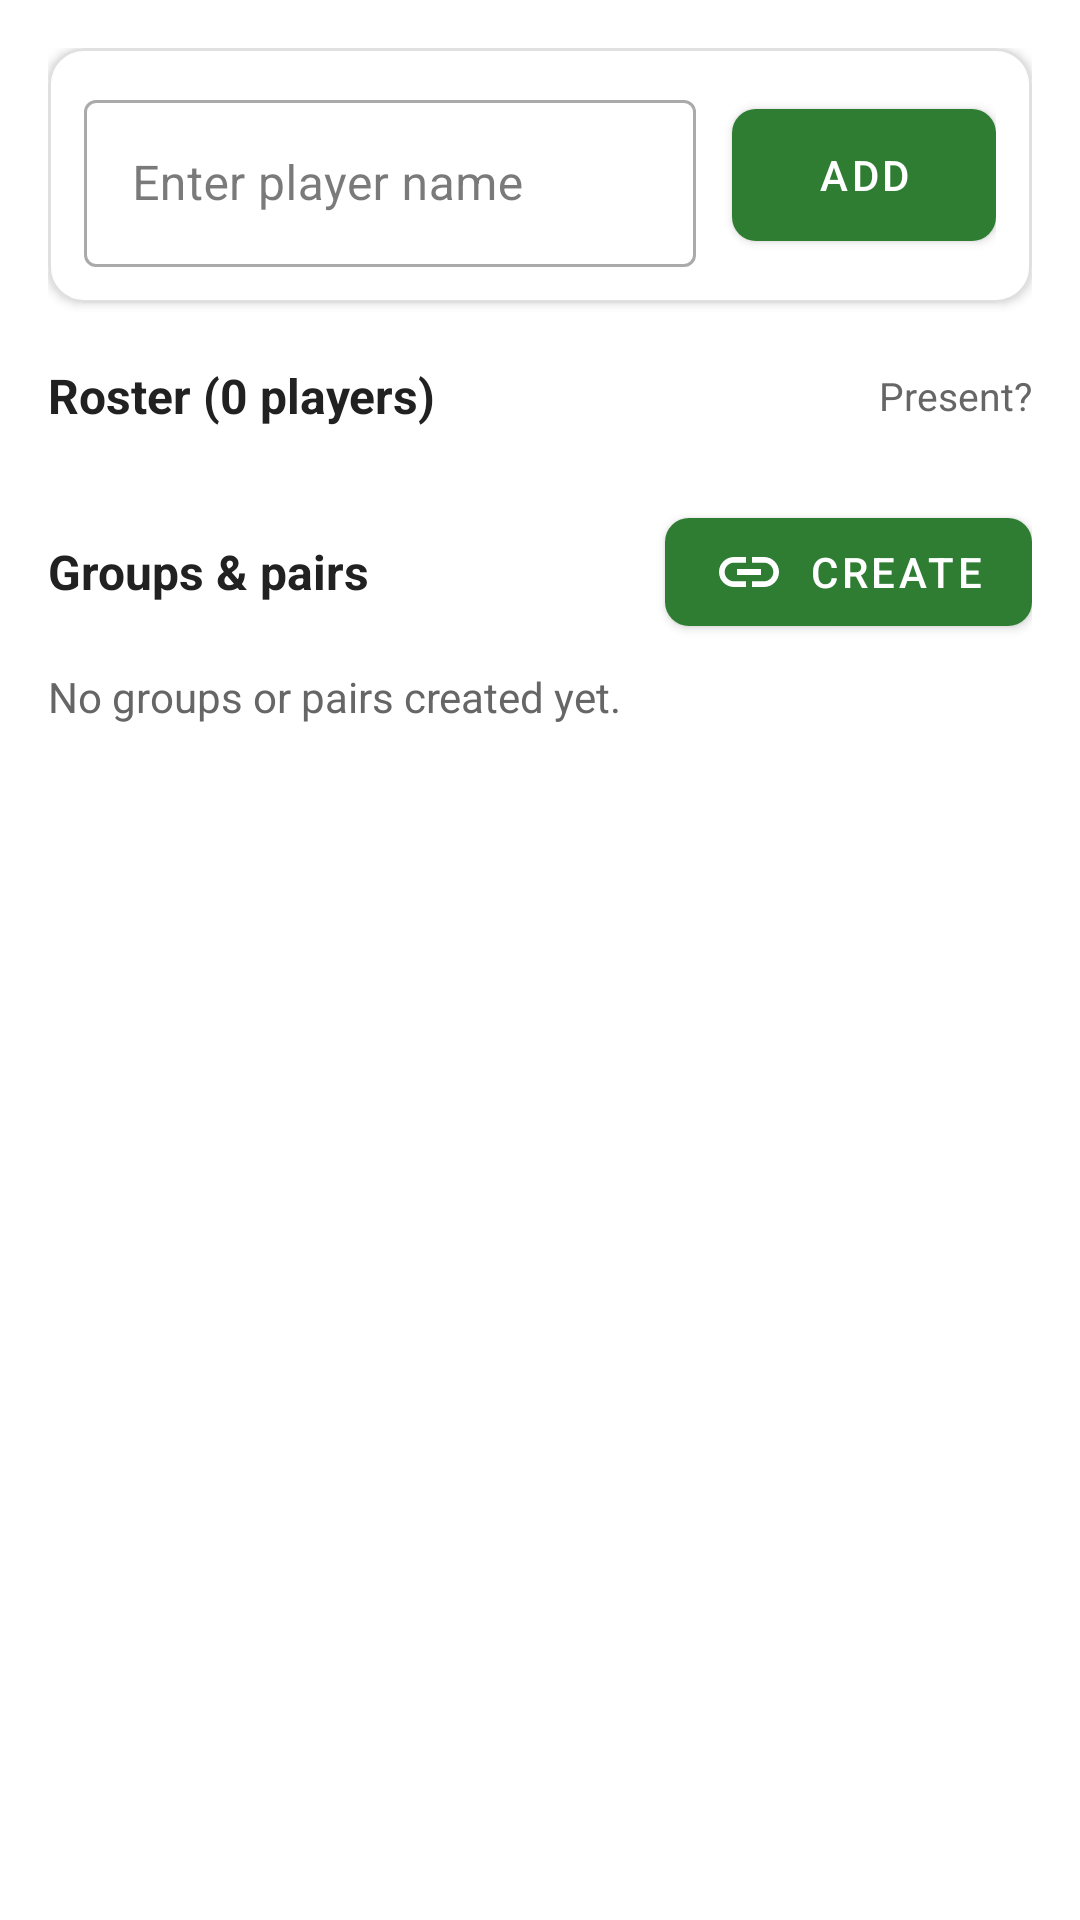

The Android layout XML behind this screen, and the referenced resources:
<!-- AndroidManifest.xml: application theme Theme.ASField -->
<!-- res/layout/fragment_players.xml -->
<?xml version="1.0" encoding="utf-8"?>
<androidx.core.widget.NestedScrollView xmlns:android="http://schemas.android.com/apk/res/android"
    xmlns:app="http://schemas.android.com/apk/res-auto"
    xmlns:tools="http://schemas.android.com/tools"
    android:layout_width="match_parent"
    android:layout_height="match_parent"
    android:fillViewport="true">

    <LinearLayout
        android:layout_width="match_parent"
        android:layout_height="wrap_content"
        android:orientation="vertical"
        android:padding="16dp">

        <com.google.android.material.card.MaterialCardView
            android:layout_width="match_parent"
            android:layout_height="wrap_content"
            app:cardBackgroundColor="@color/surface_card"
            app:strokeColor="@color/card_stroke"
            app:strokeWidth="1dp"
            app:cardCornerRadius="12dp"
            app:cardElevation="2dp">

            <LinearLayout
                android:layout_width="match_parent"
                android:layout_height="wrap_content"
                android:orientation="vertical"
                android:padding="12dp">

                <LinearLayout
                    android:layout_width="match_parent"
                    android:layout_height="wrap_content"
                    android:orientation="horizontal"
                    android:gravity="center_vertical">

                    <com.google.android.material.textfield.TextInputLayout
                        android:id="@+id/til_player_name"
                        style="@style/Widget.MaterialComponents.TextInputLayout.OutlinedBox"
                        android:layout_width="0dp"
                        android:layout_height="wrap_content"
                        android:layout_weight="1"
                        android:hint="Enter player name">
                        <com.google.android.material.textfield.TextInputEditText
                            android:id="@+id/et_player_name"
                            android:layout_width="match_parent"
                            android:layout_height="wrap_content"
                            android:inputType="textCapWords|textPersonName"
                            android:maxLines="1"
                            android:textColor="@color/text_primary" />
                    </com.google.android.material.textfield.TextInputLayout>

                    <com.google.android.material.button.MaterialButton
                        android:id="@+id/btn_add_player"
                        android:layout_width="wrap_content"
                        android:layout_height="56dp"
                        android:layout_marginStart="12dp"
                        android:text="Add"
                        app:icon="@drawable/ic_add"
                        app:cornerRadius="8dp" />
                </LinearLayout>

            </LinearLayout>
        </com.google.android.material.card.MaterialCardView>

        <LinearLayout
            android:layout_width="match_parent"
            android:layout_height="wrap_content"
            android:layout_marginTop="20dp"
            android:gravity="center_vertical">
            <TextView
                android:id="@+id/tv_players_header"
                android:layout_width="0dp"
                android:layout_height="wrap_content"
                android:layout_weight="1"
                android:text="Roster (0 players)"
                android:textColor="@color/text_primary"
                android:textSize="16sp"
                android:textStyle="bold" />
            <TextView
                android:layout_width="wrap_content"
                android:layout_height="wrap_content"
                android:text="Present?"
                android:textColor="@color/text_secondary"
                android:textSize="13sp" />
        </LinearLayout>

        <TextView
            android:id="@+id/tv_empty_players"
            android:layout_width="match_parent"
            android:layout_height="wrap_content"
            android:layout_marginTop="12dp"
            android:text="No players added yet. Enter a player name above to add them to the roster!"
            android:textColor="@color/text_secondary"
            android:textSize="14sp"
            android:visibility="gone" />

        <androidx.recyclerview.widget.RecyclerView
            android:id="@+id/rv_players"
            android:layout_width="match_parent"
            android:layout_height="wrap_content"
            android:layout_marginTop="8dp"
            android:nestedScrollingEnabled="false"
            tools:listitem="@layout/item_player" />

        <LinearLayout
            android:layout_width="match_parent"
            android:layout_height="wrap_content"
            android:layout_marginTop="16dp"
            android:gravity="center_vertical">
            <TextView
                android:layout_width="0dp"
                android:layout_height="wrap_content"
                android:layout_weight="1"
                android:text="Groups &amp; pairs"
                android:textColor="@color/text_primary"
                android:textSize="16sp"
                android:textStyle="bold" />
            <com.google.android.material.button.MaterialButton
                android:id="@+id/btn_create_group"
                android:layout_width="wrap_content"
                android:layout_height="wrap_content"
                android:text="Create"
                app:icon="@drawable/ic_group"
                app:cornerRadius="8dp" />
        </LinearLayout>

        <TextView
            android:id="@+id/tv_empty_groups"
            android:layout_width="wrap_content"
            android:layout_height="wrap_content"
            android:layout_marginTop="8dp"
            android:text="No groups or pairs created yet."
            android:textColor="@color/text_secondary"
            android:textSize="14sp" />

        <androidx.recyclerview.widget.RecyclerView
            android:id="@+id/rv_groups"
            android:layout_width="match_parent"
            android:layout_height="wrap_content"
            android:layout_marginTop="8dp"
            android:nestedScrollingEnabled="false"
            tools:listitem="@layout/item_group" />
    </LinearLayout>
</androidx.core.widget.NestedScrollView>
<!-- res/layout/item_player.xml (included above) -->
<?xml version="1.0" encoding="utf-8"?>
<com.google.android.material.card.MaterialCardView xmlns:android="http://schemas.android.com/apk/res/android"
    xmlns:app="http://schemas.android.com/apk/res-auto"
    xmlns:tools="http://schemas.android.com/tools"
    android:layout_width="match_parent"
    android:layout_height="wrap_content"
    android:layout_marginBottom="4dp"
    app:cardBackgroundColor="@color/surface_card"
    app:strokeColor="@color/card_stroke"
    app:strokeWidth="1dp"
    app:cardCornerRadius="12dp"
    app:cardElevation="2dp">

    <LinearLayout
        android:layout_width="match_parent"
        android:layout_height="wrap_content"
        android:orientation="horizontal"
        android:gravity="center_vertical"
        android:padding="10dp">

        <LinearLayout
            android:layout_width="0dp"
            android:layout_height="wrap_content"
            android:layout_weight="1"
            android:minWidth="0dp"
            android:orientation="vertical">

            <TextView
                android:id="@+id/tv_player_name"
                android:layout_width="match_parent"
                android:layout_height="wrap_content"
                android:textColor="@color/text_primary"
                android:textSize="15sp"
                android:textStyle="bold"
                tools:text="Alpha One" />

            <TextView
                android:id="@+id/tv_player_stats"
                android:layout_width="match_parent"
                android:layout_height="wrap_content"
                android:layout_marginTop="4dp"
                android:textColor="@color/text_secondary"
                android:textSize="11sp"
                tools:text="Matches: 4 • W: 2  L: 1  D: 1" />

        </LinearLayout>

        <com.google.android.material.switchmaterial.SwitchMaterial
            android:id="@+id/switch_present"
            android:layout_width="wrap_content"
            android:layout_height="wrap_content"
            android:layout_marginEnd="6dp"
            tools:checked="true" />

        <ImageButton
            android:id="@+id/btn_edit_player"
            android:layout_width="34dp"
            android:layout_height="34dp"
            android:background="?attr/selectableItemBackgroundBorderless"
            android:contentDescription="Edit player"
            android:src="@drawable/ic_edit"
            app:tint="@color/text_secondary" />

        <ImageButton
            android:id="@+id/btn_delete_player"
            android:layout_width="34dp"
            android:layout_height="34dp"
            android:background="?attr/selectableItemBackgroundBorderless"
            android:contentDescription="Delete player"
            android:src="@drawable/ic_delete"
            app:tint="@color/team_alpha" />

    </LinearLayout>

</com.google.android.material.card.MaterialCardView>
<!-- res/layout/item_group.xml (included above) -->
<?xml version="1.0" encoding="utf-8"?>
<com.google.android.material.card.MaterialCardView xmlns:android="http://schemas.android.com/apk/res/android"
    xmlns:app="http://schemas.android.com/apk/res-auto"
    xmlns:tools="http://schemas.android.com/tools"
    android:layout_width="match_parent"
    android:layout_height="wrap_content"
    android:layout_marginBottom="8dp"
    app:cardBackgroundColor="@color/surface_card"
    app:strokeColor="@color/card_stroke"
    app:cardCornerRadius="12dp"
    app:cardElevation="2dp"
    app:strokeWidth="1dp">

    <LinearLayout
        android:layout_width="match_parent"
        android:layout_height="wrap_content"
        android:orientation="vertical"
        android:padding="12dp">

        <TextView
            android:id="@+id/tv_group_members"
            android:layout_width="match_parent"
            android:layout_height="wrap_content"
            android:layout_marginBottom="6dp"
            android:textColor="@color/text_primary"
            android:textSize="16sp"
            android:textStyle="bold"
            tools:text="Members: Alpha One, Ghost" />

        <LinearLayout
            android:layout_width="match_parent"
            android:layout_height="wrap_content"
            android:orientation="horizontal"
            android:gravity="center_vertical">

            <TextView
                android:id="@+id/tv_group_name"
                android:layout_width="0dp"
                android:layout_height="wrap_content"
                android:layout_weight="1"
                 android:textColor="@color/text_secondary"
                 android:textSize="14sp"
                tools:text="Duo Squad" />

            <TextView
                android:id="@+id/tv_rule_badge"
                android:layout_width="wrap_content"
                android:layout_height="wrap_content"
                android:background="@drawable/bg_badge"
                android:paddingHorizontal="8dp"
                android:paddingVertical="4dp"
                android:textColor="@color/white"
                android:textSize="12sp"
                android:textStyle="bold"
                tools:text="SAME TEAM" />

             <ImageButton
                 android:id="@+id/btn_edit_group"
                 android:layout_width="32dp"
                 android:layout_height="32dp"
                 android:background="?attr/selectableItemBackgroundBorderless"
                 android:contentDescription="Edit group"
                 android:src="@drawable/ic_edit"
                 app:tint="@color/text_secondary" />

             <ImageButton
                android:id="@+id/btn_delete_group"
                android:layout_width="32dp"
                android:layout_height="32dp"
                android:layout_marginStart="8dp"
                android:background="?attr/selectableItemBackgroundBorderless"
                android:contentDescription="Delete group"
                android:src="@drawable/ic_delete"
                app:tint="@color/team_alpha" />

        </LinearLayout>

    </LinearLayout>

</com.google.android.material.card.MaterialCardView>
<!-- resources referenced by this layout -->
<resources>
  <color name="card_stroke">#E0E0E0</color>
  <color name="surface_card">#FFFFFF</color>
  <color name="team_alpha">#D32F2F</color>
  <color name="text_primary">#212121</color>
  <color name="text_secondary">#666666</color>
  <color name="white">#FFFFFFFF</color>
  <!-- drawable ic_group (drawable) -->
  <vector xmlns:android="http://schemas.android.com/apk/res/android"
      android:width="24dp"
      android:height="24dp"
      android:viewportWidth="24"
      android:viewportHeight="24">
    <path
        android:fillColor="#FF000000"
        android:pathData="M3.9,12c0,-1.71 1.39,-3.1 3.1,-3.1h4V7H7c-2.76,0 -5,2.24 -5,5s2.24,5 5,5h4v-1.9H7c-1.71,0 -3.1,-1.39 -3.1,-3.1zM8,13h8v-2H8v2zm9,-6h-4v1.9h4c1.71,0 3.1,1.39 3.1,3.1s-1.39,3.1 -3.1,3.1h-4V17h4c2.76,0 5,-2.24 5,-5s-2.24,-5 -5,-5z"/>
  </vector>
  <style name="Theme.ASField" parent="Theme.MaterialComponents.DayNight.NoActionBar">
          
          <item name="colorPrimary">@color/primary</item>
          <item name="colorPrimaryVariant">@color/primary_dark</item>
          <item name="colorOnPrimary">@color/white</item>
  
          
          <item name="colorSecondary">@color/accent</item>
          <item name="colorSecondaryVariant">@color/accent</item>
          <item name="colorOnSecondary">@color/white</item>
  
          
          <item name="colorSurface">@color/surface_card</item>
          <item name="colorOnSurface">@color/text_primary</item>
          <item name="colorOnSurfaceVariant">@color/text_secondary</item>
  
          
          <item name="android:statusBarColor">@color/primary_dark</item>
      </style>
  <color name="primary">#2E7D32</color>
  <color name="primary_dark">#1B5E20</color>
  <color name="accent">#FF8F00</color>
</resources>
